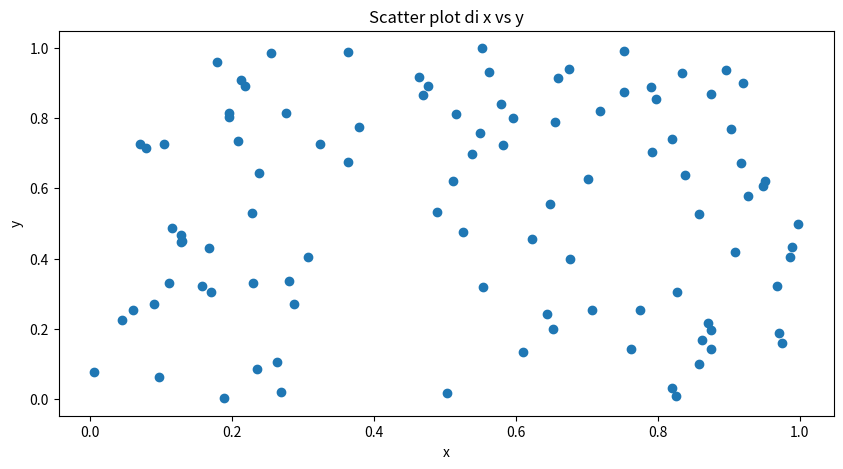
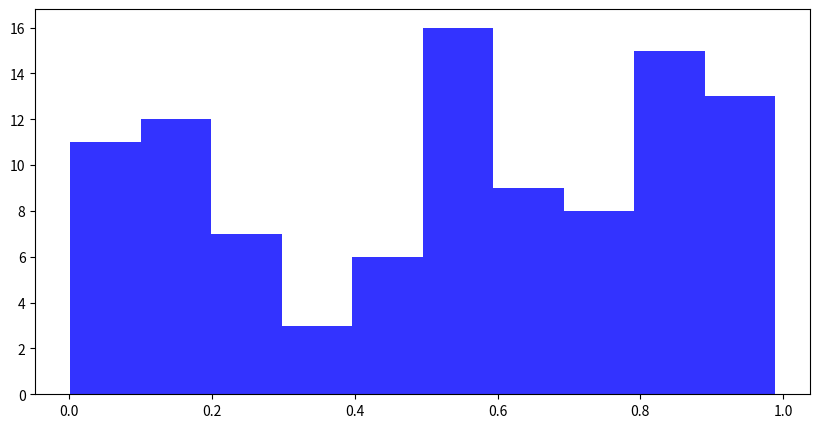

Source code (Python) for these figures, in order:
import matplotlib.pyplot as plt
import numpy as np
import pandas as pd

data = {  # crea un dizionario con due chiavi "x" e "y"
    # la struttura di un dizionario è "chiave": valore
    "x": np.random.rand(100),
    "y": np.random.rand(100),
    "z": np.random.rand(100),
}

df = pd.DataFrame(data)  # crea un DataFrame da un dizionario

print(df)  # stampa il DataFrame
print(df.describe())  # fornisce statistiche descrittive come media, std, min, max, ecc.

plt.figure(figsize=(10, 5))  # crea una figura di dimensioni 10x5 per primo scatter plot
plt.scatter(df["x"], df["y"])  # crea un grafico a dispersione (scatter plot)
plt.xlabel("x")
plt.ylabel("y")
plt.title("Scatter plot di x vs y")

plt.figure(figsize=(10, 5))  # crea una figura di dimensioni 10x5 per l'istogramma
plt.hist(df["z"], bins=10, color="blue", alpha=0.8)

plt.show()
